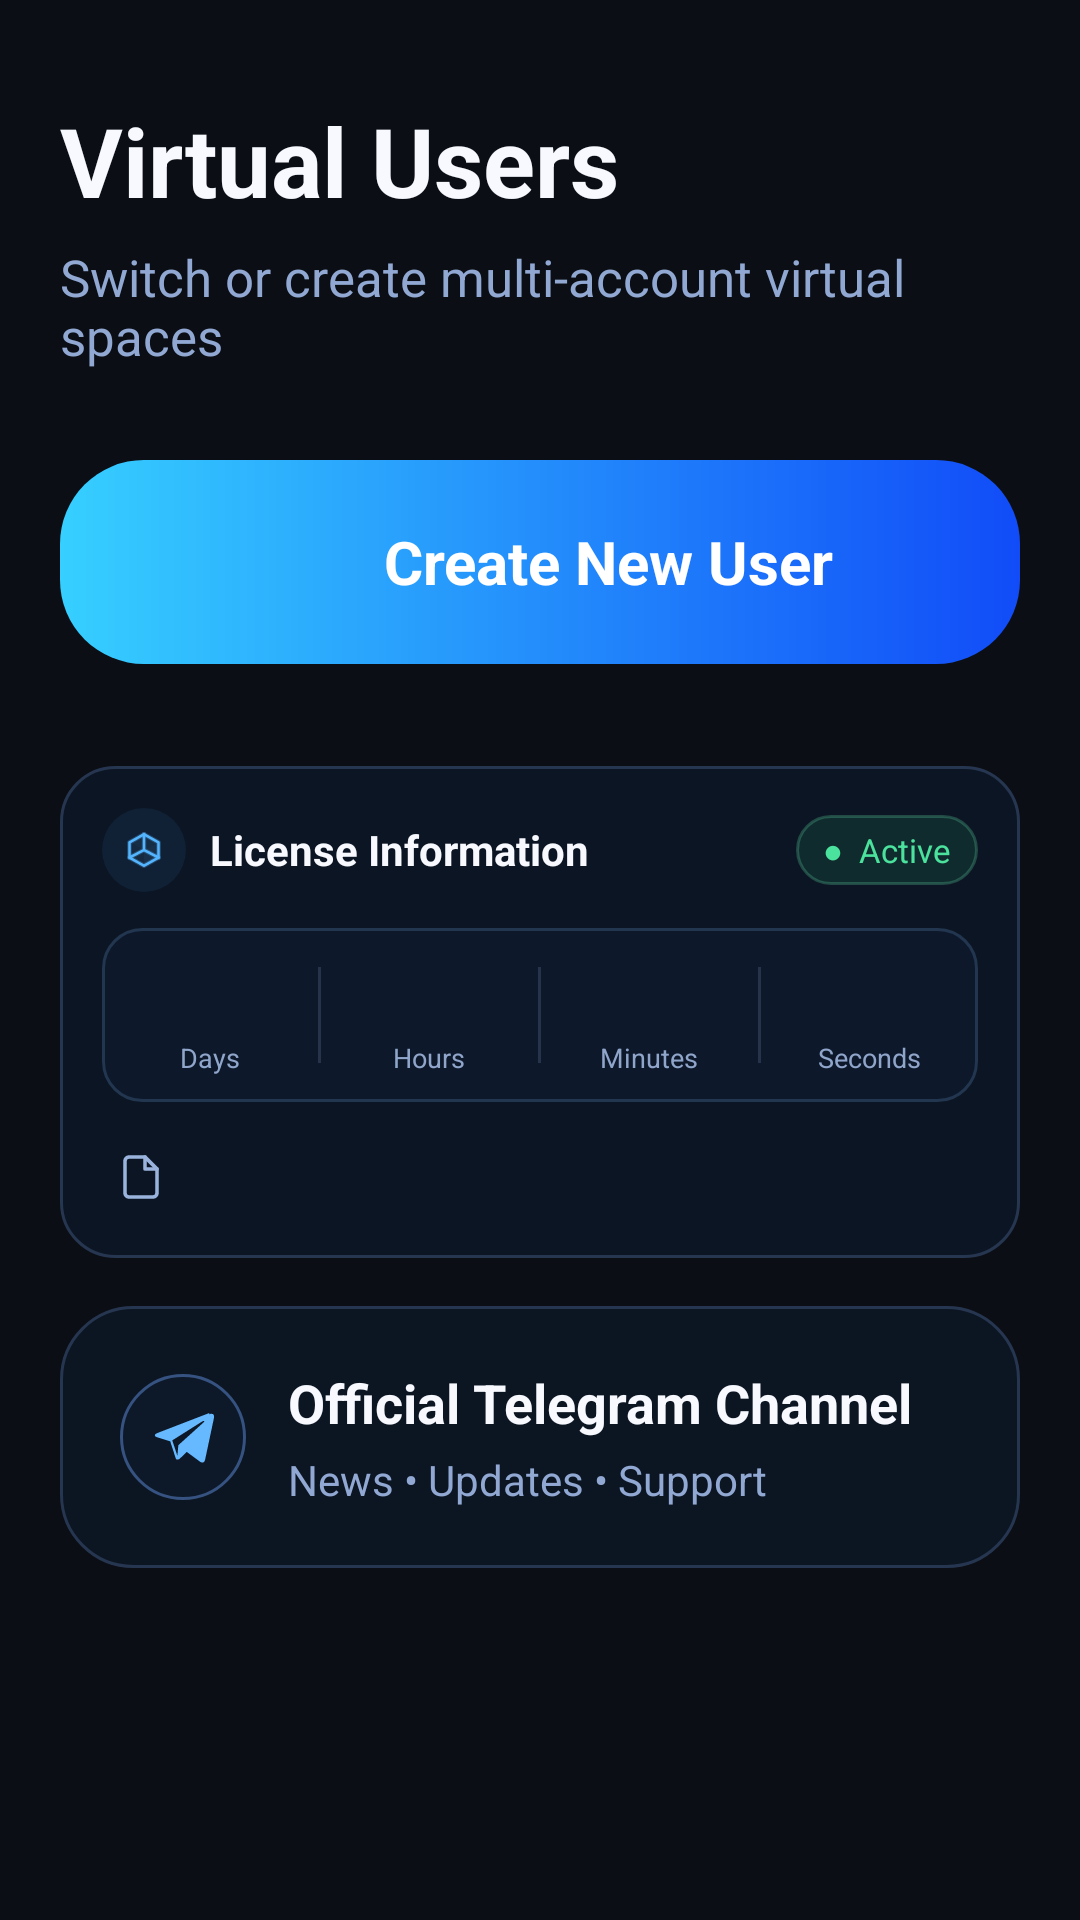

Reconstruct the res/layout file that produces this screen, plus the resources it refers to.
<!-- AndroidManifest.xml: application theme Theme.BlackBox -->
<!-- res/layout/fragment_users.xml -->
<?xml version="1.0" encoding="utf-8"?>
<androidx.core.widget.NestedScrollView xmlns:android="http://schemas.android.com/apk/res/android" xmlns:app="http://schemas.android.com/apk/res-auto"
    android:layout_width="match_parent" android:layout_height="match_parent" android:background="@color/dark_bg" android:clipToPadding="false" android:fillViewport="true" android:overScrollMode="never">
    <LinearLayout android:layout_width="match_parent" android:layout_height="wrap_content" android:orientation="vertical" android:paddingStart="20dp" android:paddingTop="32dp" android:paddingEnd="20dp" android:paddingBottom="112dp">
        <TextView android:layout_width="wrap_content" android:layout_height="wrap_content" android:text="Virtual Users" android:textColor="#F7F9FF" android:textSize="32sp" android:textStyle="bold" />
        <TextView android:layout_width="wrap_content" android:layout_height="wrap_content" android:layout_marginTop="6dp" android:text="Switch or create multi-account virtual spaces" android:textColor="#91A8D3" android:textSize="17sp" />
        <LinearLayout android:id="@+id/btn_create_user" android:layout_width="match_parent" android:layout_height="68dp" android:layout_marginTop="30dp" android:background="@drawable/bg_auth_button" android:clickable="true" android:focusable="true" android:gravity="center" android:orientation="horizontal">
            <ImageView android:layout_width="28dp" android:layout_height="28dp" android:contentDescription="Create new user" android:src="@drawable/ic_add" app:tint="#FFFFFF" />
            <TextView android:layout_width="wrap_content" android:layout_height="wrap_content" android:layout_marginStart="18dp" android:text="Create New User" android:textColor="#FFFFFF" android:textSize="20sp" android:textStyle="bold" />
        </LinearLayout>
        <androidx.recyclerview.widget.RecyclerView android:id="@+id/rv_users" android:layout_width="match_parent" android:layout_height="wrap_content" android:layout_marginTop="20dp" android:clipToPadding="false" android:nestedScrollingEnabled="false" android:overScrollMode="never" />
        <LinearLayout android:layout_width="match_parent" android:layout_height="wrap_content" android:layout_marginTop="14dp" android:background="@drawable/bg_license_card" android:orientation="vertical" android:padding="14dp">
            <LinearLayout android:layout_width="match_parent" android:layout_height="wrap_content" android:gravity="center_vertical" android:orientation="horizontal">
                <ImageView android:layout_width="28dp" android:layout_height="28dp" android:background="@drawable/bg_license_icon" android:contentDescription="License security" android:padding="7dp" android:src="@drawable/ic_neon_cube" app:tint="#54B5FF" />
                <TextView android:layout_width="0dp" android:layout_height="wrap_content" android:layout_marginStart="8dp" android:layout_weight="1" android:text="License Information" android:textColor="#F7F9FF" android:textSize="14sp" android:textStyle="bold" />
                <TextView android:id="@+id/tv_license_status" android:layout_width="wrap_content" android:layout_height="wrap_content" android:background="@drawable/bg_user_status_active" android:paddingStart="9dp" android:paddingTop="4dp" android:paddingEnd="9dp" android:paddingBottom="4dp" android:text="●  Active" android:textColor="#4BE29D" android:textSize="11sp" />
            </LinearLayout>
            <LinearLayout android:layout_width="match_parent" android:layout_height="58dp" android:layout_marginTop="12dp" android:background="@drawable/bg_license_metrics" android:gravity="center_vertical" android:orientation="horizontal">
                <LinearLayout android:layout_width="0dp" android:layout_height="match_parent" android:layout_weight="1" android:gravity="center" android:orientation="vertical"><TextView android:id="@+id/tv_license_days" android:layout_width="wrap_content" android:layout_height="wrap_content" android:textColor="#69B7FF" android:textSize="21sp" android:textStyle="bold" /><TextView android:layout_width="wrap_content" android:layout_height="wrap_content" android:text="Days" android:textColor="#8FA5CA" android:textSize="9sp" /></LinearLayout>
                <View android:layout_width="1dp" android:layout_height="32dp" android:background="#26334A" />
                <LinearLayout android:layout_width="0dp" android:layout_height="match_parent" android:layout_weight="1" android:gravity="center" android:orientation="vertical"><TextView android:id="@+id/tv_license_hours" android:layout_width="wrap_content" android:layout_height="wrap_content" android:textColor="#69B7FF" android:textSize="21sp" android:textStyle="bold" /><TextView android:layout_width="wrap_content" android:layout_height="wrap_content" android:text="Hours" android:textColor="#8FA5CA" android:textSize="9sp" /></LinearLayout>
                <View android:layout_width="1dp" android:layout_height="32dp" android:background="#26334A" />
                <LinearLayout android:layout_width="0dp" android:layout_height="match_parent" android:layout_weight="1" android:gravity="center" android:orientation="vertical"><TextView android:id="@+id/tv_license_minutes" android:layout_width="wrap_content" android:layout_height="wrap_content" android:textColor="#69B7FF" android:textSize="21sp" android:textStyle="bold" /><TextView android:layout_width="wrap_content" android:layout_height="wrap_content" android:text="Minutes" android:textColor="#8FA5CA" android:textSize="9sp" /></LinearLayout>
                <View android:layout_width="1dp" android:layout_height="32dp" android:background="#26334A" />
                <LinearLayout android:layout_width="0dp" android:layout_height="match_parent" android:layout_weight="1" android:gravity="center" android:orientation="vertical"><TextView android:id="@+id/tv_license_seconds" android:layout_width="wrap_content" android:layout_height="wrap_content" android:textColor="#69B7FF" android:textSize="21sp" android:textStyle="bold" /><TextView android:layout_width="wrap_content" android:layout_height="wrap_content" android:text="Seconds" android:textColor="#8FA5CA" android:textSize="9sp" /></LinearLayout>
            </LinearLayout>
            <LinearLayout android:layout_width="match_parent" android:layout_height="wrap_content" android:layout_marginTop="12dp" android:gravity="center_vertical" android:orientation="horizontal">
                <ImageView android:layout_width="26dp" android:layout_height="26dp" android:contentDescription="Expiry date" android:padding="5dp" android:src="@drawable/ic_document_file" app:tint="#9AB3DD" />
                <TextView android:id="@+id/tv_license_expiry" android:layout_width="wrap_content" android:layout_height="wrap_content" android:layout_marginStart="8dp" android:textColor="#A9B9D5" android:textSize="11sp" />
            </LinearLayout>
        </LinearLayout>
        <LinearLayout android:id="@+id/btn_support" android:layout_width="match_parent" android:layout_height="wrap_content" android:layout_marginTop="16dp" android:background="@drawable/bg_user_info_card" android:clickable="true" android:focusable="true" android:gravity="center_vertical" android:orientation="horizontal" android:padding="20dp">
            <ImageView android:layout_width="42dp" android:layout_height="42dp" android:background="@drawable/bg_user_action" android:contentDescription="Official Telegram channel" android:padding="10dp" android:src="@drawable/ic_telegram" />
            <LinearLayout android:layout_width="0dp" android:layout_height="wrap_content" android:layout_marginStart="14dp" android:layout_weight="1" android:orientation="vertical">
                <TextView android:layout_width="wrap_content" android:layout_height="wrap_content" android:text="Official Telegram Channel" android:textColor="#F7F9FF" android:textSize="18sp" android:textStyle="bold" />
                <TextView android:layout_width="wrap_content" android:layout_height="wrap_content" android:layout_marginTop="4dp" android:text="News • Updates • Support" android:textColor="#91A8D3" android:textSize="14sp" />
            </LinearLayout>
        </LinearLayout>
    </LinearLayout>
</androidx.core.widget.NestedScrollView>
<!-- resources referenced by this layout -->
<resources>
  <color name="dark_bg">#0B0E14</color>
  <!-- drawable bg_auth_button (drawable) -->
  <?xml version="1.0" encoding="utf-8"?>
  <ripple xmlns:android="http://schemas.android.com/apk/res/android" android:color="#40FFFFFF">
      <item>
          <shape android:shape="rectangle">
              <corners android:radius="28dp" />
              <gradient
                  android:angle="0"
                  android:endColor="#114CF8"
                  android:startColor="#36CFFF" />
          </shape>
      </item>
  </ripple>
  <!-- drawable bg_license_card (drawable) -->
  <?xml version="1.0" encoding="utf-8"?>
  <shape xmlns:android="http://schemas.android.com/apk/res/android" android:shape="rectangle">
      <corners android:radius="18dp" />
      <solid android:color="#D30D1727" />
      <stroke android:width="1dp" android:color="#263650" />
  </shape>
  <!-- drawable bg_license_icon (drawable) -->
  <?xml version="1.0" encoding="utf-8"?>
  <shape xmlns:android="http://schemas.android.com/apk/res/android" android:shape="oval">
      <solid android:color="#21326DAE" />
  </shape>
  <!-- drawable bg_license_metrics (drawable) -->
  <?xml version="1.0" encoding="utf-8"?>
  <shape xmlns:android="http://schemas.android.com/apk/res/android" android:shape="rectangle">
      <corners android:radius="13dp" />
      <solid android:color="#B20E1B2E" />
      <stroke android:width="1dp" android:color="#223650" />
  </shape>
  <!-- drawable bg_user_action (drawable) -->
  <?xml version="1.0" encoding="utf-8"?>
  <ripple xmlns:android="http://schemas.android.com/apk/res/android" android:color="#334FA8FF">
      <item>
          <shape android:shape="oval">
              <solid android:color="#251A3153" />
              <stroke android:width="1dp" android:color="#365280" />
          </shape>
      </item>
  </ripple>
  <!-- drawable bg_user_info_card (drawable) -->
  <?xml version="1.0" encoding="utf-8"?>
  <shape xmlns:android="http://schemas.android.com/apk/res/android" android:shape="rectangle">
      <corners android:radius="24dp" />
      <solid android:color="#C90D1727" />
      <stroke android:width="1dp" android:color="#263650" />
  </shape>
  <!-- drawable bg_user_status_active (drawable) -->
  <?xml version="1.0" encoding="utf-8"?>
  <shape xmlns:android="http://schemas.android.com/apk/res/android" android:shape="rectangle">
      <corners android:radius="18dp" />
      <solid android:color="#2230B879" />
      <stroke android:width="1dp" android:color="#4066E3AD" />
  </shape>
  <!-- drawable ic_document_file (drawable) -->
  <vector xmlns:android="http://schemas.android.com/apk/res/android"
      android:width="24dp"
      android:height="24dp"
      android:viewportWidth="24"
      android:viewportHeight="24">
      <path
          android:fillColor="#00000000"
          android:strokeColor="#00A3FF"
          android:strokeWidth="1.8"
          android:strokeLineCap="round"
          android:strokeLineJoin="round"
          android:pathData="M14,2H6C4.9,2 4,2.9 4,4v16c0,1.1 0.9,2 2,2h12c1.1,0 2,-0.9 2,-2V8L14,2z" />
      <path
          android:fillColor="#00000000"
          android:strokeColor="#00A3FF"
          android:strokeWidth="1.8"
          android:strokeLineCap="round"
          android:strokeLineJoin="round"
          android:pathData="M14,2v6h6" />
  </vector>
  <!-- drawable ic_telegram (drawable) -->
  <vector xmlns:android="http://schemas.android.com/apk/res/android"
      android:width="24dp"
      android:height="24dp"
      android:viewportWidth="24"
      android:viewportHeight="24">
      <path
          android:fillColor="#66B9FF"
          android:pathData="M21.55,3.28L2.75,10.53c-1.28,0.51 -1.27,1.22 -0.23,1.54l4.83,1.51 1.87,5.75c0.23,0.63 0.12,0.88 0.78,0.88 0.51,0 0.74,-0.23 1.02,-0.51l2.35,-2.28 4.9,3.62c0.9,0.5 1.55,0.24 1.78,-0.84l3.2,-15.08c0.33,-1.32 -0.51,-1.91 -1.7,-1.37zM8.1,13.23l10.89,-6.88c0.55,-0.33 1.05,-0.15 0.64,0.21l-9.32,8.41 -0.36,3.86 -1.85,-5.6z" />
  </vector>
  <color name="accent_blue">#2F80ED</color>
  <color name="white">#FFFFFFFF</color>
  <color name="accent_blue_light">#3898FF</color>
</resources>
